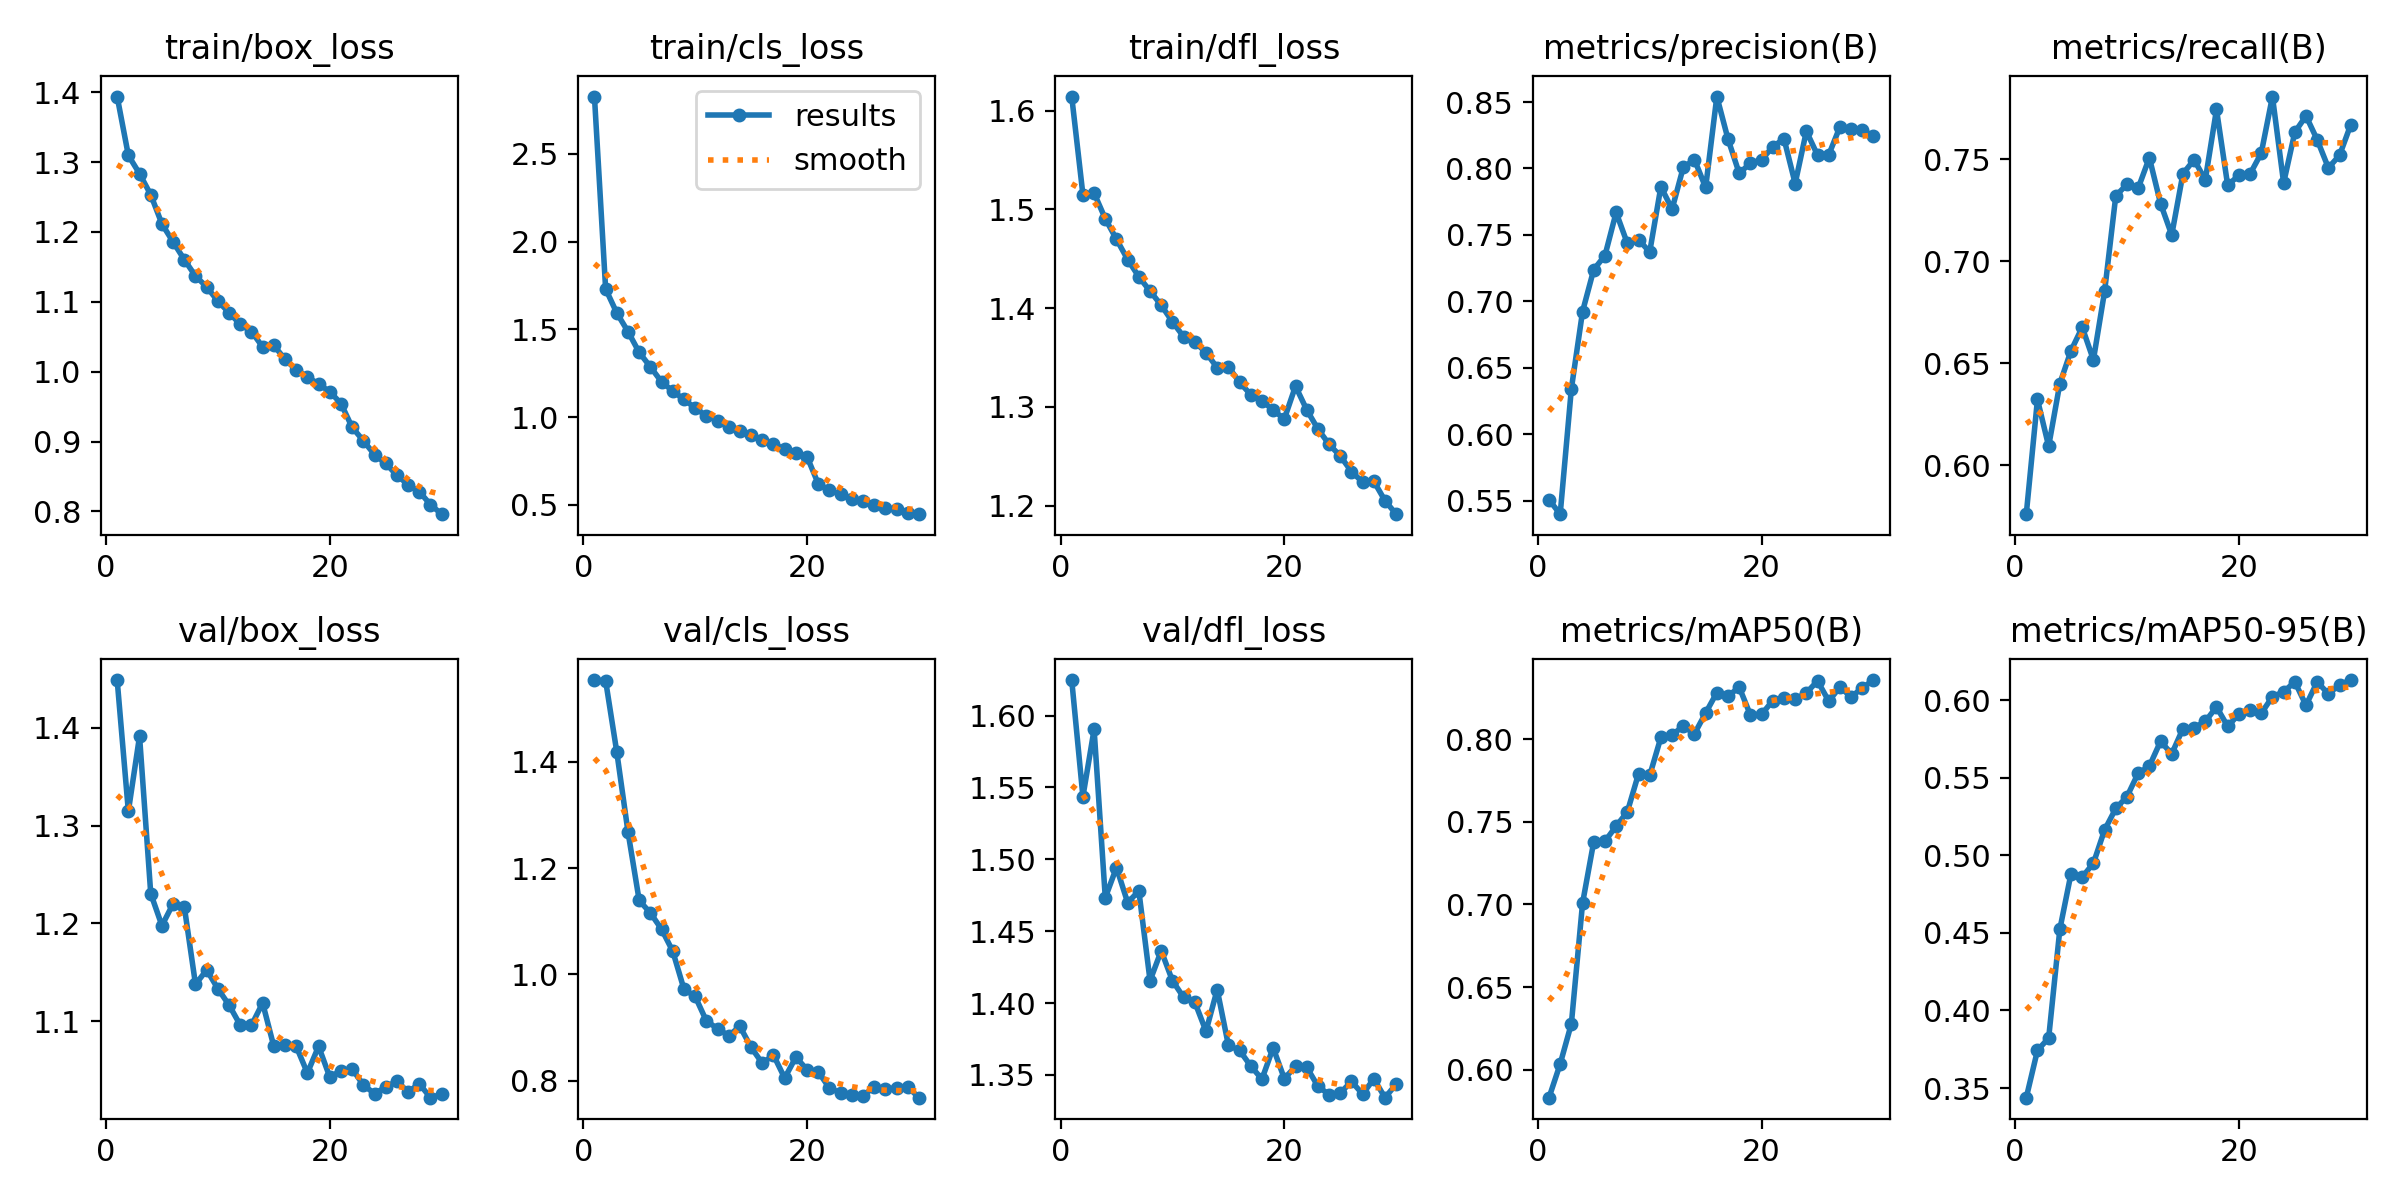

The file beside this chart, header and first rows:
epoch, train/box_loss, train/cls_loss, train/dfl_loss, metrics/precision(B), metrics/recall(B), metrics/mAP50(B), metrics/mAP50-95(B), val/box_loss, val/cls_loss, val/dfl_loss, lr/pg0, lr/pg1, lr/pg2
1, 1.394, 2.826, 1.614, 0.5506, 0.576, 0.583, 0.3438, 1.449, 1.554, 1.625, 9.519e-05, 9.519e-05, 9.519e-05
2, 1.31, 1.73, 1.515, 0.5397, 0.6322, 0.6034, 0.3743, 1.315, 1.552, 1.544, 0.0001842, 0.0001842, 0.0001842
3, 1.283, 1.593, 1.517, 0.6342, 0.6093, 0.6278, 0.3822, 1.391, 1.418, 1.59, 0.000267, 0.000267, 0.000267
4, 1.253, 1.487, 1.491, 0.6923, 0.6401, 0.7007, 0.4523, 1.23, 1.268, 1.473, 0.0002577, 0.0002577, 0.0002577
5, 1.211, 1.369, 1.47, 0.7239, 0.6562, 0.738, 0.4882, 1.198, 1.139, 1.494, 0.0002482, 0.0002482, 0.0002482
6, 1.186, 1.286, 1.449, 0.7344, 0.6677, 0.7382, 0.486, 1.22, 1.116, 1.47, 0.0002388, 0.0002388, 0.0002388
7, 1.16, 1.201, 1.432, 0.7669, 0.6517, 0.7474, 0.4949, 1.217, 1.085, 1.478, 0.0002294, 0.0002294, 0.0002294
8, 1.137, 1.149, 1.417, 0.7437, 0.6853, 0.756, 0.5164, 1.138, 1.044, 1.416, 0.0002199, 0.0002199, 0.0002199
9, 1.121, 1.101, 1.403, 0.7465, 0.7321, 0.7791, 0.5302, 1.152, 0.9724, 1.436, 0.0002105, 0.0002105, 0.0002105
10, 1.101, 1.051, 1.386, 0.7371, 0.7378, 0.7781, 0.5378, 1.133, 0.9587, 1.416, 0.0002011, 0.0002011, 0.0002011
11, 1.085, 1.007, 1.371, 0.7863, 0.7359, 0.8011, 0.5529, 1.117, 0.9128, 1.404, 0.0001916, 0.0001916, 0.0001916
12, 1.068, 0.9803, 1.366, 0.7694, 0.7509, 0.8027, 0.5575, 1.096, 0.8981, 1.401, 0.0001822, 0.0001822, 0.0001822
13, 1.057, 0.9451, 1.355, 0.8008, 0.7284, 0.8078, 0.5735, 1.096, 0.885, 1.38, 0.0001727, 0.0001727, 0.0001727
14, 1.036, 0.9195, 1.34, 0.8066, 0.713, 0.8033, 0.5654, 1.119, 0.9023, 1.409, 0.0001633, 0.0001633, 0.0001633
15, 1.038, 0.8971, 1.341, 0.7857, 0.743, 0.8159, 0.5817, 1.074, 0.8631, 1.371, 0.0001539, 0.0001539, 0.0001539
16, 1.018, 0.8698, 1.325, 0.8541, 0.7499, 0.8282, 0.5823, 1.076, 0.833, 1.367, 0.0001444, 0.0001444, 0.0001444
17, 1.002, 0.8442, 1.312, 0.8221, 0.74, 0.8261, 0.5863, 1.074, 0.8485, 1.356, 0.000135, 0.000135, 0.000135
18, 0.9927, 0.8205, 1.306, 0.7963, 0.7745, 0.8315, 0.5957, 1.047, 0.8052, 1.347, 0.0001255, 0.0001255, 0.0001255
19, 0.982, 0.7962, 1.297, 0.804, 0.7373, 0.8146, 0.5831, 1.074, 0.8446, 1.369, 0.0001161, 0.0001161, 0.0001161
20, 0.9714, 0.7746, 1.288, 0.8066, 0.7423, 0.8151, 0.5909, 1.043, 0.8211, 1.347, 0.0001067, 0.0001067, 0.0001067
21, 0.9544, 0.6205, 1.321, 0.8163, 0.7429, 0.8234, 0.5937, 1.049, 0.817, 1.356, 9.724e-05, 9.724e-05, 9.724e-05
22, 0.9203, 0.5831, 1.297, 0.8224, 0.7531, 0.825, 0.5915, 1.051, 0.7863, 1.355, 8.7802e-05, 8.7802e-05, 8.7802e-05
23, 0.9012, 0.5608, 1.278, 0.7886, 0.7809, 0.8242, 0.6023, 1.035, 0.7773, 1.342, 7.8364e-05, 7.8364e-05, 7.8364e-05
24, 0.8812, 0.5322, 1.262, 0.828, 0.7385, 0.8281, 0.6054, 1.026, 0.774, 1.336, 6.8926e-05, 6.8926e-05, 6.8926e-05
25, 0.8688, 0.5221, 1.25, 0.81, 0.7634, 0.8353, 0.6118, 1.033, 0.7718, 1.337, 5.9488e-05, 5.9488e-05, 5.9488e-05
26, 0.8516, 0.5009, 1.234, 0.8102, 0.7714, 0.8231, 0.5967, 1.039, 0.7888, 1.345, 5.005e-05, 5.005e-05, 5.005e-05
27, 0.8384, 0.4852, 1.224, 0.8313, 0.7597, 0.8316, 0.6118, 1.028, 0.7843, 1.337, 4.0612e-05, 4.0612e-05, 4.0612e-05
28, 0.8283, 0.4744, 1.225, 0.8299, 0.7459, 0.8256, 0.604, 1.036, 0.787, 1.347, 3.1174e-05, 3.1174e-05, 3.1174e-05
29, 0.8097, 0.4564, 1.205, 0.8287, 0.7521, 0.8311, 0.6099, 1.022, 0.7887, 1.334, 2.1736e-05, 2.1736e-05, 2.1736e-05
30, 0.796, 0.4474, 1.191, 0.8245, 0.7671, 0.8358, 0.613, 1.025, 0.7683, 1.344, 1.2298e-05, 1.2298e-05, 1.2298e-05
